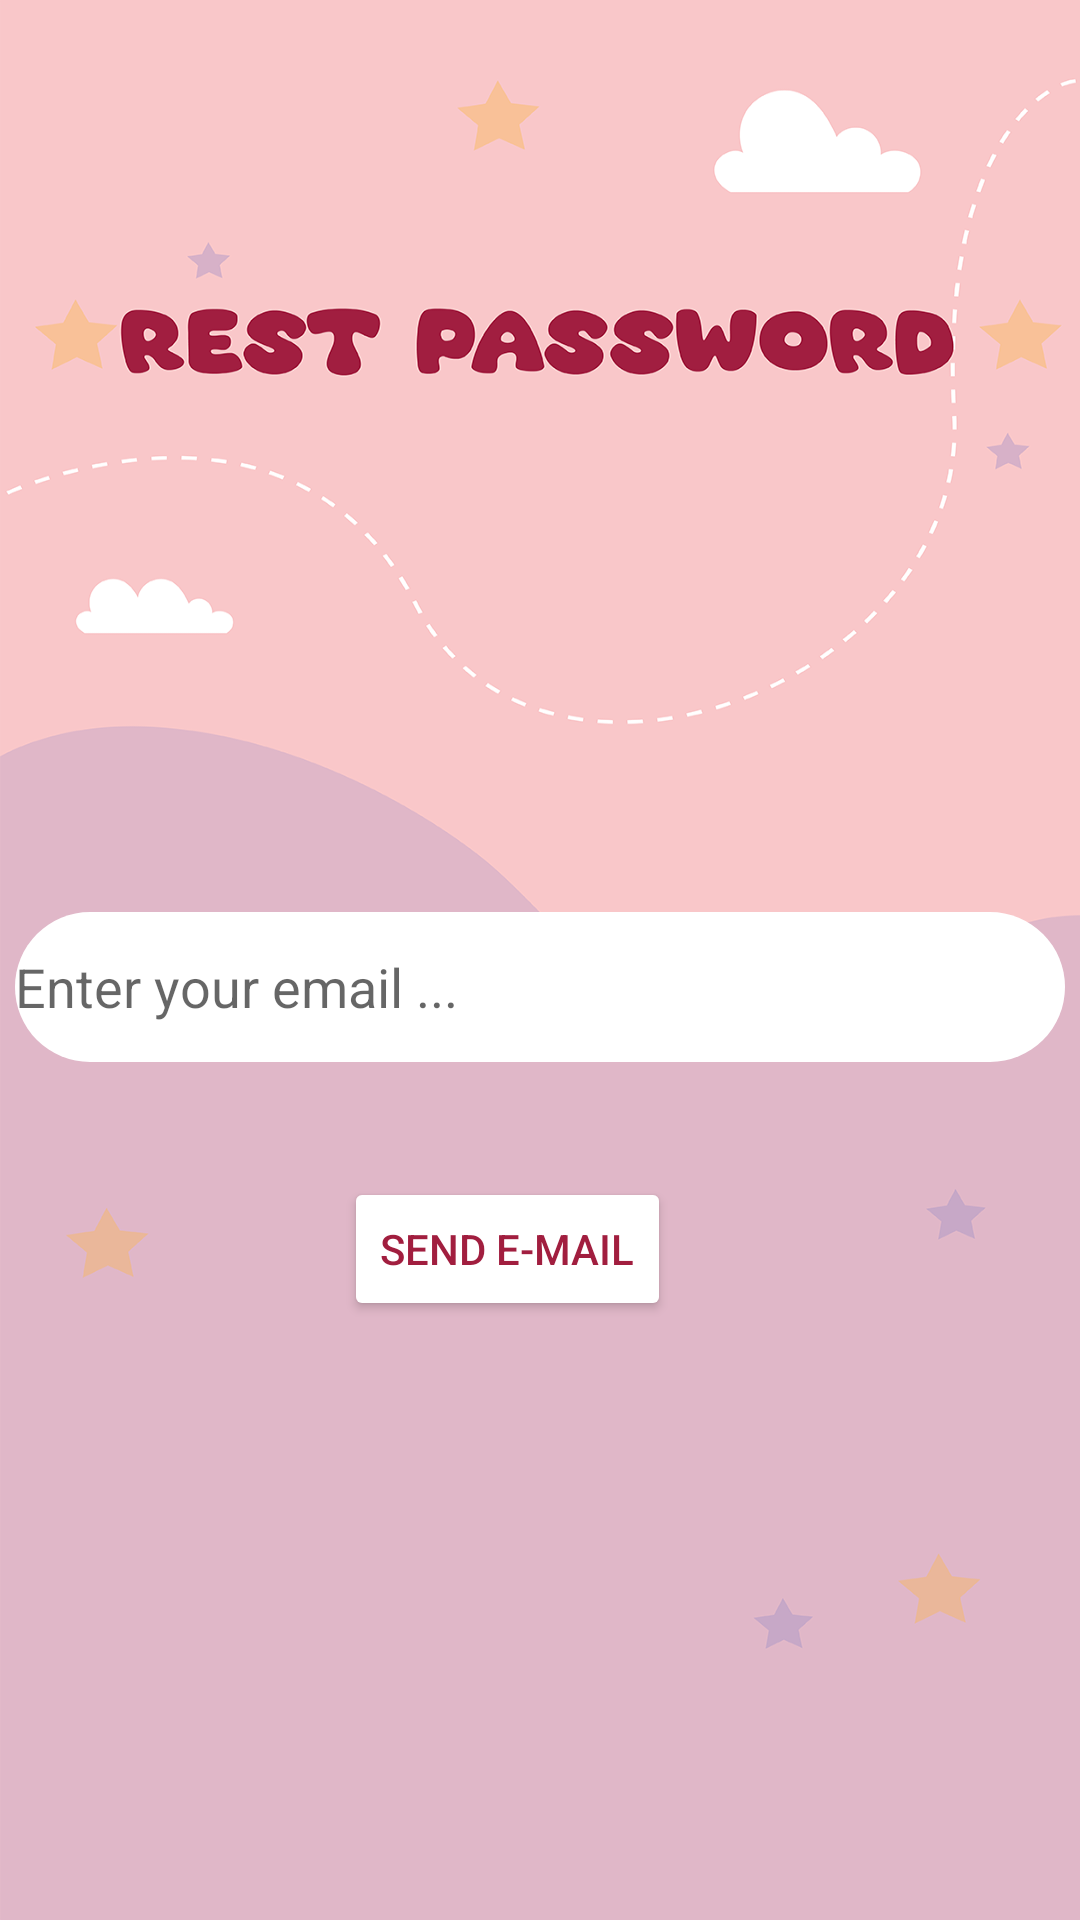

Layout XML and referenced resources for this Android screen:
<!-- AndroidManifest.xml: application theme Theme.ToyExchange -->
<!-- res/layout/forgot_password_fragment.xml -->
<?xml version="1.0" encoding="utf-8"?>
<layout xmlns:android="http://schemas.android.com/apk/res/android"
    xmlns:app="http://schemas.android.com/apk/res-auto"
    xmlns:tools="http://schemas.android.com/tools">

    <androidx.constraintlayout.widget.ConstraintLayout

        android:layout_width="match_parent"
        android:layout_height="match_parent"
        android:background="@drawable/resetpassword">

        <EditText
            android:id="@+id/email"
            android:layout_width="350dp"
            android:layout_height="50dp"
            android:background="@drawable/user_profil_shape"
            android:ems="10"
            android:textColor="#A11E3F"
            android:hint="Enter your email ..."
            app:layout_constraintBottom_toBottomOf="parent"
            app:layout_constraintEnd_toEndOf="parent"
            app:layout_constraintStart_toStartOf="parent"
            app:layout_constraintTop_toTopOf="parent"
            app:layout_constraintVertical_bias="0.515"
            tools:ignore="MissingConstraints" />

        <Button
            android:id="@+id/send"
            android:layout_width="wrap_content"
            android:layout_height="wrap_content"
            android:backgroundTint="@color/white"
            android:text="Send E-mail"
            android:textColor="#A11E3F"
            app:layout_constraintBottom_toBottomOf="parent"
            app:layout_constraintEnd_toEndOf="parent"
            app:layout_constraintHorizontal_bias="0.457"
            app:layout_constraintStart_toStartOf="parent"
            app:layout_constraintTop_toTopOf="parent"
            app:layout_constraintVertical_bias="0.663"
            tools:ignore="MissingConstraints" />

    </androidx.constraintlayout.widget.ConstraintLayout>
</layout>
<!-- resources referenced by this layout -->
<resources>
  <color name="white">#FFFFFFFF</color>
  <!-- drawable resetpassword: png bitmap (drawable, 118603 bytes) -->
  <!-- drawable user_profil_shape (drawable) -->
  <?xml version="1.0" encoding="utf-8"?>
  <shape xmlns:android="http://schemas.android.com/apk/res/android"
      android:shape="rectangle">
      <solid android:color="@color/white"/>
      <corners android:radius="80dp"/>
  </shape>
  <style name="Theme.ToyExchange" parent="Theme.MaterialComponents.DayNight.NoActionBar">
          
          <item name="colorPrimary">@color/purple_500</item>
          <item name="colorPrimaryVariant">@color/purple_700</item>
          <item name="colorOnPrimary">@color/white</item>
          
          <item name="colorSecondary">@color/teal_200</item>
          <item name="colorSecondaryVariant">@color/teal_700</item>
          <item name="colorOnSecondary">@color/black</item>
          
          <item name="android:statusBarColor">?attr/colorPrimaryVariant</item>
          
      </style>
  <color name="purple_500">#FF6200EE</color>
  <color name="purple_700">#FF3700B3</color>
  <color name="teal_200">#FF03DAC5</color>
  <color name="teal_700">#FF018786</color>
  <color name="black">#FF000000</color>
</resources>
